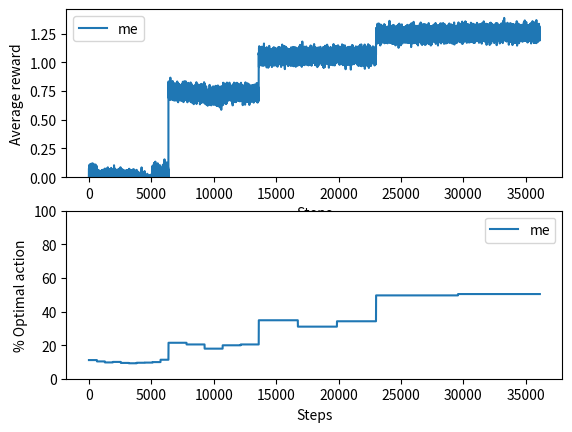

Source code (Python):
import numpy as np
import matplotlib.pyplot as plt
import sys


class TestBed(object):
	"""This class is used for simulating k-arm bandit using different action selection algorithms."""
	def __init__(self, k=10, epsilon=0.1, delta=0.1, algo='egreedy', t=0.1, c=2., means=None):
		super(TestBed, self).__init__()
		self.arms = k 							# no. of arms in the bandit
		
		# set the true values of the arms
		# if not given, initialize randomly from normal distribution
		if means is not None:
			self.arm_means = np.array(means)
		else:
			self.arm_means = np.random.normal(size=k)

		self.optimum_arm = np.argmax(self.arm_means) 		# optimal arm
		self.values = [0.] * k 			# sample mean
		self.count = np.zeros(k) 		# no. of times a particular arm pulled
		self.epsilon = epsilon 			# parameter for e-greedy algorithm and median elimination
		self.steps = 0 			# no. of steps
		self.t = t 		# temperature for softmax algo
		self.c = c 		# exploration parameter of ucb
		self.delta = delta

		self.values = np.array(self.values)

		if algo == 'egreedy':
			self.__algo = self.__epsilon_greedy
		elif algo == 'ucb':
			self.__algo = self.__ucb
		elif algo == 'softmax':
			self.__algo = self.__softmax
		elif algo == 'me':
			self.__algo = self.__median_elimination
		else:
			raise 'Invalid algo'

	# method to simulate k-arm bandit
	# pulls 1000 times
	def start_simulation(self):
		# call median elimination algorithm
		if self.__algo == self.__median_elimination:
			return self.__algo()

		rewards = [] 	# rewards received in each step
		arms = [] 		# set if optimal arm is pulled
		
		# pull arm for 1000 times
		for i in range(1000):
			reward, arm = self.__algo() 	# pull according to given method
			rewards.append(reward)

			# check if optimal arm is pulled
			if arm == self.optimum_arm:
				arms.append(1)
			else:
				arms.append(0)

		
		return np.array(rewards), np.array(arms)
	

	# e-greedy algorithm
	def __epsilon_greedy(self):
		if np.random.rand() < self.epsilon:
			# exploration step
			next_arm = np.random.randint(0, self.arms)
		else:
			# greedily choose the arm
			# randomly select if the more than 1 arms have maximum value
			max_indices = np.where(self.values == np.max(self.values))[0]
			next_arm = max_indices[np.random.randint(0, max_indices.shape[0])]

		reward = np.random.normal(self.arm_means[next_arm]) 	# get reward
		self.count[next_arm] += 1 		# increment count for selected arm
		self.values[next_arm] += (reward - self.values[next_arm])/self.count[next_arm] 		# change sample mean
		self.steps += 1 	# increment steps
		return reward, next_arm
			

	# softmax algorithm
	def __softmax(self):
		# apply softmax formula to each arm values
		prefs = np.exp(self.values/self.t) 	
		denom = np.sum(prefs)
		prefs = prefs / denom

		# pick arm using the calculated distribution
		prefs = np.cumsum(prefs)
		next_arm = 0
		prob = np.random.rand()
		for x in prefs:
			if prob < x:
				break
			next_arm += 1

		next_arm = np.min((next_arm, self.arms-1)) 	# arm should be from 0 to self.arms
		
		reward = np.random.normal(self.arm_means[next_arm]) # get reward
		self.count[next_arm] += 1
		self.values[next_arm] += (reward - self.values[next_arm])/self.count[next_arm]
		self.steps += 1
		return reward, next_arm


	# ucb-1 algorithm
	def __ucb(self):
		self.steps += 1

		# check if values of any arm is 0
		# i.e if arm is not picked for a single time
		max_indices = []
		for i, x in enumerate(self.count):
			if x == 0:
				max_indices.append(i)

		max_indices = np.array(max_indices)
		
		# if all arm are picked once then pick according to the ucb-1 rule
		if max_indices.shape[0] == 0:
			prefs = self.values + self.c * np.sqrt(np.log(self.steps)/(self.count))
			max_indices = np.where(prefs == np.max(prefs))[0]
		
		next_arm = max_indices[np.random.randint(0, max_indices.shape[0])]
		reward = np.random.normal(self.arm_means[next_arm])
		self.count[next_arm] += 1
		self.values[next_arm] += (reward - self.values[next_arm])/self.count[next_arm]
		return reward, next_arm


	# median elimination algorithm
	def __median_elimination(self):
		rewards = []
		actions = []

		max_steps = 1000 	# maximum no. of steps
		arms = [i for i in range(0, self.arms)] 	# arm nos.
		eps = self.epsilon / 4
		delta = self.delta / 2
		values = [0] * self.arms 	# initial values of each arm
		total_times = 0 	# no. of times arm pulled

		while len(arms) > 1:
			times = int(np.ceil(np.square(2/eps) * np.log(3/delta))) 	# calculate no. of times to pull an arm
			
			# pull each arm fot the above calculated no. of times
			for i, x in enumerate(arms):
				r = np.random.normal(self.arm_means[x],size=times).tolist()
				rewards += r 		# store the generated rewards
				actions += [1. if x == self.optimum_arm else 0.]*times 	# store the pulled arm
				values[i] = (total_times * values[i] + np.sum(r)) / (total_times + times) 	# update sample mean

			total_times += times
			median = np.median(values) 		# find median

			new_arms = []
			new_values = []

			# discard the arms whose values are less than median
			for i in range(len(arms)):
				if values[i] >= median:
					new_arms.append(arms[i])
					new_values.append(values[i])

			values = new_values
			arms = new_arms
			eps = 3./4. * eps
			delta = delta / 2.

			# if len(rewards) >= max_steps:
			# 	break

		# pick the only remaining arm for the remaining steps
		# if len(rewards) < max_steps:
		# 	rewards += np.random.normal(self.arm_means[arms[0]], size=(max_steps-len(rewards))).tolist()
		# 	actions += [arms[0]]*(max_steps-len(rewards))

		# return np.array(rewards[:max_steps]), np.array(actions[:max_steps])
		return np.array(rewards), np.array(actions)


	def next_action(self):
		return self.__algo()


# plot for part epsilon greedy algorithm
def plot1():
	eps = [0., 0.01, 0.1] 
	rewards = [None] * 3
	arms = [None] * 3

	for i in range(2000):
		means = np.random.normal(size=10)

		for x, y in enumerate(eps):
			tb = TestBed(epsilon=y, means=means)
			if rewards[x] is not None:
				avg_rewards, avg_arm = tb.start_simulation()
				rewards[x] += avg_rewards
				arms[x] += avg_arm
			else:
				rewards[x], arms[x] = tb.start_simulation()

	fig = plt.figure()
	ax1 = fig.add_subplot(211)
	ax2 = fig.add_subplot(212)
	for i, x in enumerate(eps):
		rewards[i] = rewards[i] / 2000
		arms[i] = arms[i] / 20
		ax1.plot(list(range(0, len(rewards[i]))), rewards[i], label='eps = '+str(x))
		ax2.plot(list(range(0, len(arms[i]))), arms[i], label='eps = '+str(x))
	
	ax1.legend()
	ax2.legend()
	ax1.set_xlabel('Steps')
	ax1.set_ylabel('Average reward')
	ax2.set_xlabel('Steps')
	ax2.set_ylabel('% Optimal action')
	ax2.set_ylim(0, 100)
	ax1.set_ylim(0)
	plt.show()


# plot for softmax algorithm
def plot2():
	temperature = [0.1, 1., 10.]
	rewards = [None] * 3
	arms = [None] * 3

	for i in range(2000):
		means = np.random.normal(size=10)

		for x, y in enumerate(temperature):
			tb = TestBed(algo='softmax', means=means, t=y)
			if rewards[x] is not None:
				avg_rewards, avg_arm = tb.start_simulation()
				rewards[x] += avg_rewards
				arms[x] += avg_arm
			else:
				rewards[x], arms[x] = tb.start_simulation()

	fig = plt.figure()
	ax1 = fig.add_subplot(211)
	ax2 = fig.add_subplot(212)
	for i, x in enumerate(temperature):
		rewards[i] = rewards[i] / 2000
		arms[i] = arms[i] / 20
		ax1.plot(list(range(0, len(rewards[i]))), rewards[i], label='t = '+str(x))
		ax2.plot(list(range(0, len(arms[i]))), arms[i], label='t = '+str(x))
	
	ax1.legend()
	ax2.legend()
	ax1.set_xlabel('Steps')
	ax1.set_ylabel('Average reward')
	ax2.set_xlabel('Steps')
	ax2.set_ylabel('% Optimal action')
	ax2.set_ylim(0, 100)
	ax1.set_ylim(0)
	plt.show()


# plot for ucb-1 algorithm
def plot3():
	algos = ['ucb']
	rewards = [None] * 3
	arms = [None] * 3

	for i in range(2000):
		means = np.random.normal(size=10)

		for x, y in enumerate(algos):
			tb = TestBed(algo=y, means=means)
			if rewards[x] is not None:
				avg_rewards, avg_arm = tb.start_simulation()
				rewards[x] += avg_rewards
				arms[x] += avg_arm
			else:
				rewards[x], arms[x] = tb.start_simulation()

	fig = plt.figure()
	ax1 = fig.add_subplot(211)
	ax2 = fig.add_subplot(212)
	for i, x in enumerate(algos):
		rewards[i] = rewards[i] / 2000
		arms[i] = arms[i] / 20
		ax1.plot(list(range(0, len(rewards[i]))), rewards[i], label=x)
		ax2.plot(list(range(0, len(arms[i]))), arms[i], label=x)
	
	ax1.legend()
	ax2.legend()
	ax1.set_xlabel('Steps')
	ax1.set_ylabel('Average reward')
	ax2.set_xlabel('Steps')
	ax2.set_ylabel('% Optimal action')
	ax2.set_ylim(0, 100)
	ax1.set_ylim(0)
	plt.show()	


# plot for median elimination algorithm
def plot4():
	algos = ['me']
	rewards = [None] * 3
	arms = [None] * 3

	bandits = 1000

	for i in range(bandits):
		means = np.random.normal(size=10)

		for x, y in enumerate(algos):
			tb = TestBed(algo=y, epsilon=0.5, delta=0.5, means=means)
			if rewards[x] is not None:
				avg_rewards, avg_arm = tb.start_simulation()
				rewards[x] += avg_rewards
				arms[x] += avg_arm
			else:
				rewards[x], arms[x] = tb.start_simulation   ()

	fig = plt.figure()
	ax1 = fig.add_subplot(211)
	ax2 = fig.add_subplot(212)
	for i, x in enumerate(algos):
		rewards[i] = rewards[i] / bandits
		arms[i] = arms[i] / (bandits/100.)
		ax1.plot(list(range(0, len(rewards[i]))), rewards[i], label=x)
		ax2.plot(list(range(0, len(arms[i]))), arms[i], label=x)
	
	ax1.legend()
	ax2.legend()
	ax1.set_xlabel('Steps')
	ax1.set_ylabel('Average reward')
	ax2.set_xlabel('Steps')
	ax2.set_ylabel('% Optimal action')
	ax2.set_ylim(0, 100)
	ax1.set_ylim(0)
	plt.show()


# plot for 1000 arm bandit
def plot5():
	algos = ['me']
	rewards = [None] * 3
	arms = [None] * 3

	for i in range(2000):
		means = np.random.normal(size=1000)

		for x, y in enumerate(algos):
			tb = TestBed(k=1000, algo=y, epsilon=0.1, delta=0.05, means=means)
			if rewards[x] is not None:
				avg_rewards, avg_arm = tb.start_simulation()
				rewards[x] += avg_rewards
				arms[x] += avg_arm
			else:
				rewards[x], arms[x] = tb.start_simulation()

	fig = plt.figure()
	ax1 = fig.add_subplot(211)
	ax2 = fig.add_subplot(212)
	for i, x in enumerate(algos):
		rewards[i] = rewards[i] / 2000
		arms[i] = arms[i] / 20
		ax1.plot(list(range(0, len(rewards[i]))), rewards[i], label=x)
		ax2.plot(list(range(0, len(arms[i]))), arms[i], label=x)
	
	ax1.legend()
	ax2.legend()
	ax1.set_xlabel('Steps')
	ax1.set_ylabel('Average reward')
	ax2.set_xlabel('Steps')
	ax2.set_ylabel('% Optimal action')
	ax2.set_ylim(0, 100)
	ax1.set_ylim(0)
	plt.show()

if __name__ == '__main__':
	np.random.seed(0)
	plot4()